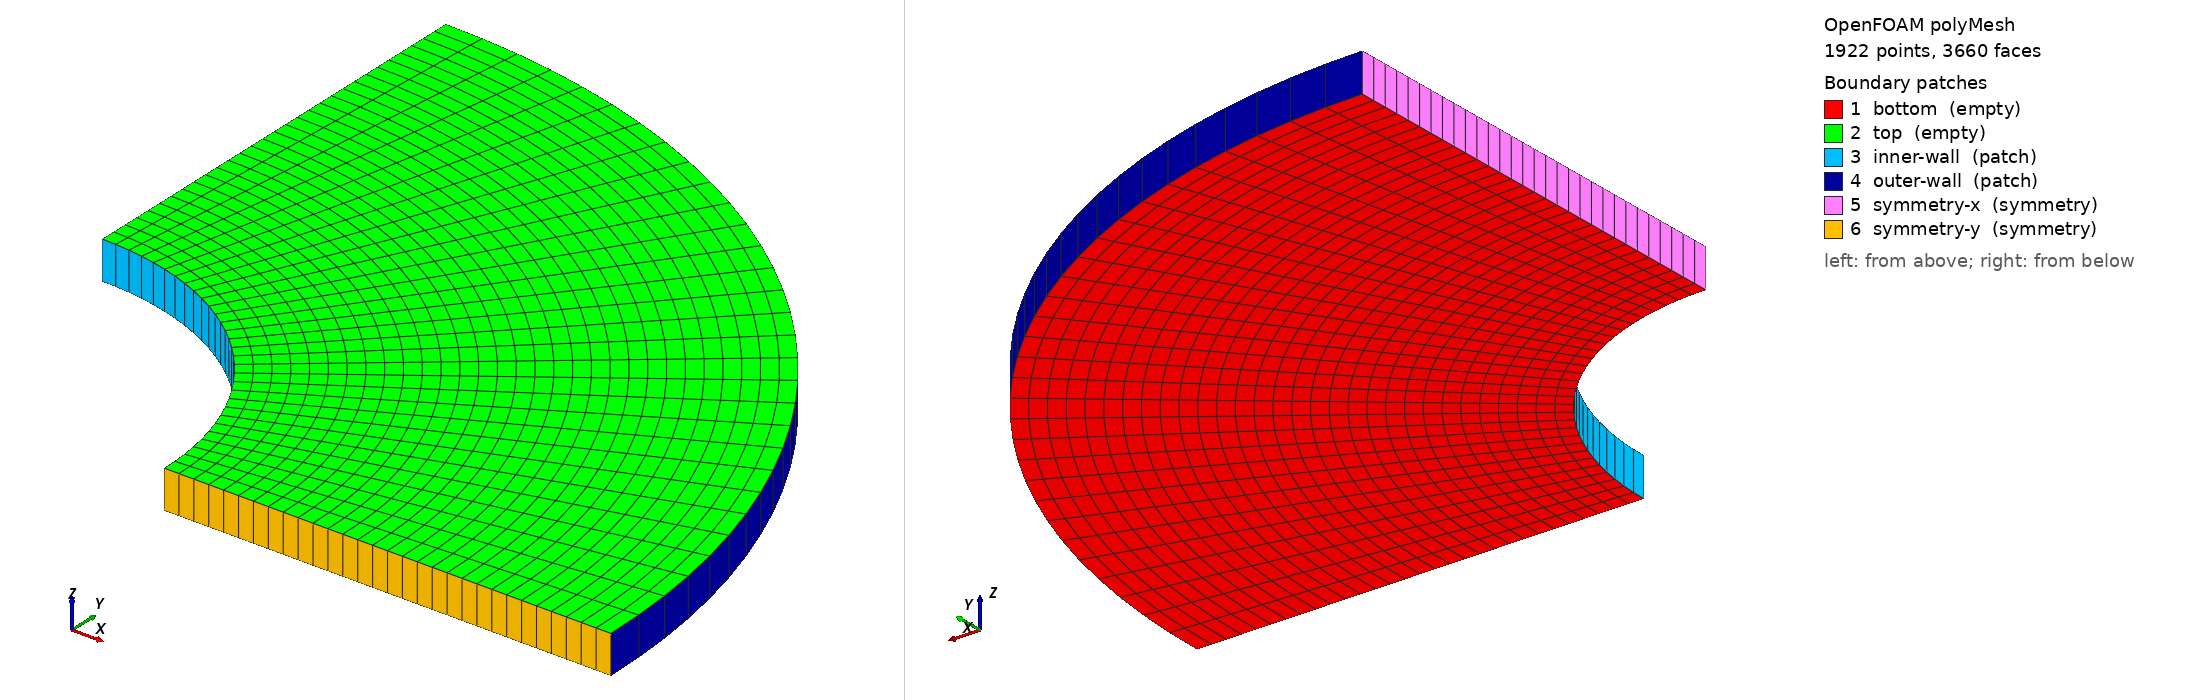

OpenFOAM case: the committed polyMesh, 1922 points, 3660 faces. Boundary patches (legend numbers): 1 bottom (empty), 2 top (empty), 3 inner-wall (patch), 4 outer-wall (patch), 5 symmetry-x (symmetry), 6 symmetry-y (symmetry). Left view from above one corner, right view from below the opposite corner. Boundary conditions: 0 field file(s) under 0/; 0 of 6 drawn patches have an entry in a shipped field file.

=== constant/polyMesh/boundary ===
/*--------------------------------*- C++ -*----------------------------------*\
| =========                 |                                                 |
| \\      /  F ield         | OpenFOAM: The Open Source CFD Toolbox           |
|  \\    /   O peration     | Version:  2512                                  |
|   \\  /    A nd           | Website:  www.openfoam.com                      |
|    \\/     M anipulation  |                                                 |
\*---------------------------------------------------------------------------*/
FoamFile
{
    version     2.0;
    format      ascii;
    arch        "LSB;label=32;scalar=64";
    class       polyBoundaryMesh;
    location    "constant/polyMesh";
    object      boundary;
}
// * * * * * * * * * * * * * * * * * * * * * * * * * * * * * * * * * * * * * //

6
(
    bottom
    {
        type            empty;
        inGroups        1(empty);
        nFaces          900;
        startFace       1740;
    }
    top
    {
        type            empty;
        inGroups        1(empty);
        nFaces          900;
        startFace       2640;
    }
    inner-wall
    {
        type            patch;
        nFaces          30;
        startFace       3540;
    }
    outer-wall
    {
        type            patch;
        nFaces          30;
        startFace       3570;
    }
    symmetry-x
    {
        type            symmetry;
        inGroups        1(symmetry);
        nFaces          30;
        startFace       3600;
    }
    symmetry-y
    {
        type            symmetry;
        inGroups        1(symmetry);
        nFaces          30;
        startFace       3630;
    }
)

// ************************************************************************* //


Also in the case, not shown: constant/polyMesh/faces (numeric list); constant/polyMesh/neighbour (numeric list); constant/polyMesh/owner (numeric list); constant/polyMesh/points (numeric list).
